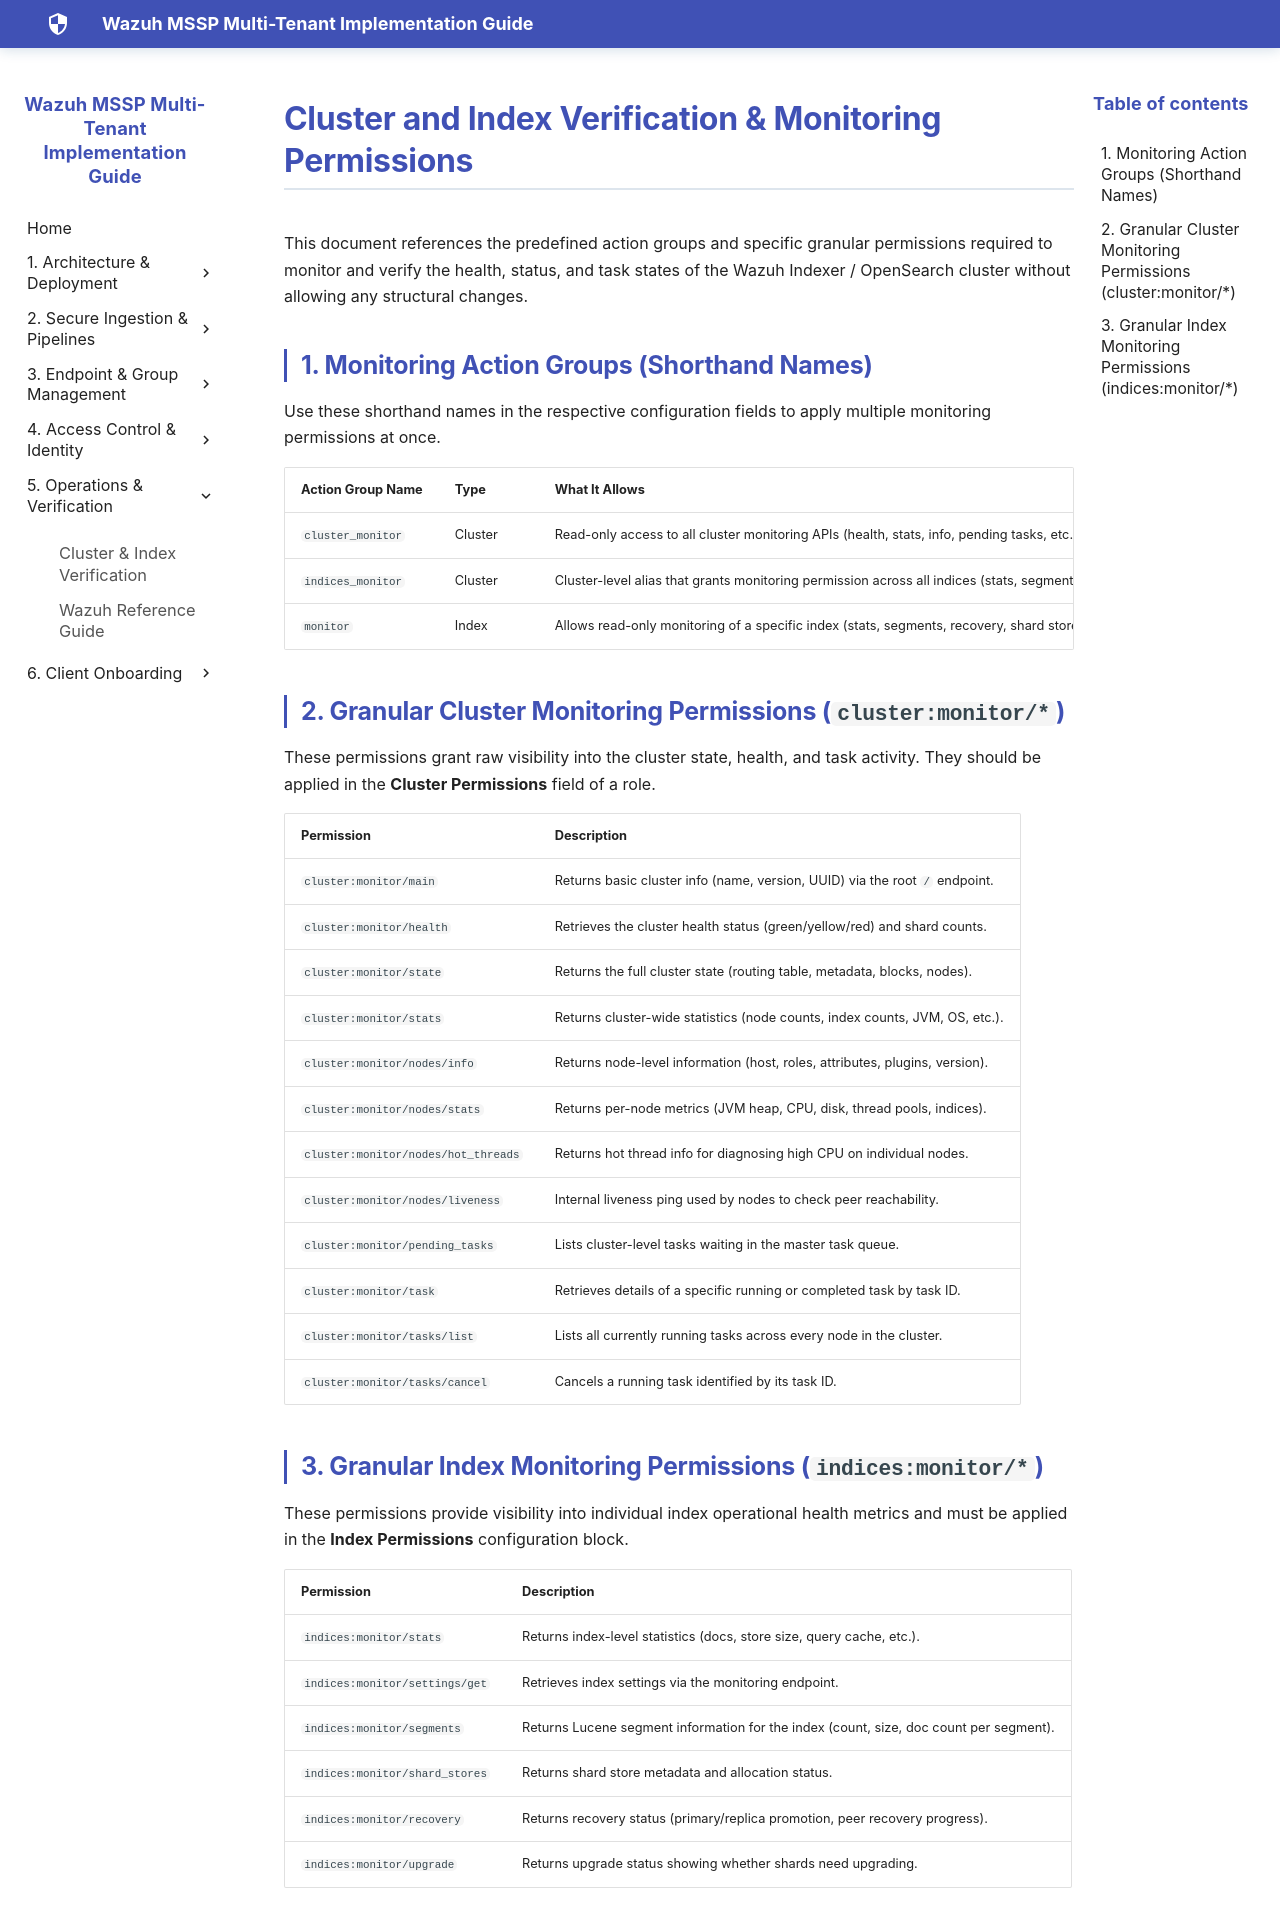

repository: SaiKrishnaCharyGuntupalli/wazuh-html-docs · page: 09-Cluster and Index Verification/Cluster and Index Verification/index.html · generator: mkdocs

# Cluster and Index Verification & Monitoring Permissions

This document references the predefined action groups and specific granular permissions required to monitor and verify the health, status, and task states of the Wazuh Indexer / OpenSearch cluster without allowing any structural changes.

## 1. Monitoring Action Groups (Shorthand Names)

Use these shorthand names in the respective configuration fields to apply multiple monitoring permissions at once.

| Action Group Name | Type | What It Allows |
| :--- | :--- | :--- |
| `cluster_monitor` | Cluster | Read-only access to all cluster monitoring APIs (health, stats, info, pending tasks, etc.). |
| `indices_monitor` | Cluster | Cluster-level alias that grants monitoring permission across all indices (stats, segments, recovery). |
| `monitor` | Index | Allows read-only monitoring of a specific index (stats, segments, recovery, shard stores). |

## 2. Granular Cluster Monitoring Permissions (`cluster:monitor/*`)

These permissions grant raw visibility into the cluster state, health, and task activity. They should be applied in the **Cluster Permissions** field of a role.

| Permission | Description |
| :--- | :--- |
| `cluster:monitor/main` | Returns basic cluster info (name, version, UUID) via the root `/` endpoint. |
| `cluster:monitor/health` | Retrieves the cluster health status (green/yellow/red) and shard counts. |
| `cluster:monitor/state` | Returns the full cluster state (routing table, metadata, blocks, nodes). |
| `cluster:monitor/stats` | Returns cluster-wide statistics (node counts, index counts, JVM, OS, etc.). |
| `cluster:monitor/nodes/info` | Returns node-level information (host, roles, attributes, plugins, version). |
| `cluster:monitor/nodes/stats` | Returns per-node metrics (JVM heap, CPU, disk, thread pools, indices). |
| `cluster:monitor/nodes/hot_threads` | Returns hot thread info for diagnosing high CPU on individual nodes. |
| `cluster:monitor/nodes/liveness` | Internal liveness ping used by nodes to check peer reachability. |
| `cluster:monitor/pending_tasks` | Lists cluster-level tasks waiting in the master task queue. |
| `cluster:monitor/task` | Retrieves details of a specific running or completed task by task ID. |
| `cluster:monitor/tasks/list` | Lists all currently running tasks across every node in the cluster. |
| `cluster:monitor/tasks/cancel` | Cancels a running task identified by its task ID. |

## 3. Granular Index Monitoring Permissions (`indices:monitor/*`)

These permissions provide visibility into individual index operational health metrics and must be applied in the **Index Permissions** configuration block.

| Permission | Description |
| :--- | :--- |
| `indices:monitor/stats` | Returns index-level statistics (docs, store size, query cache, etc.). |
| `indices:monitor/settings/get` | Retrieves index settings via the monitoring endpoint. |
| `indices:monitor/segments` | Returns Lucene segment information for the index (count, size, doc count per segment). |
| `indices:monitor/shard_stores` | Returns shard store metadata and allocation status. |
| `indices:monitor/recovery` | Returns recovery status (primary/replica promotion, peer recovery progress). |
| `indices:monitor/upgrade` | Returns upgrade status showing whether shards need upgrading. |
